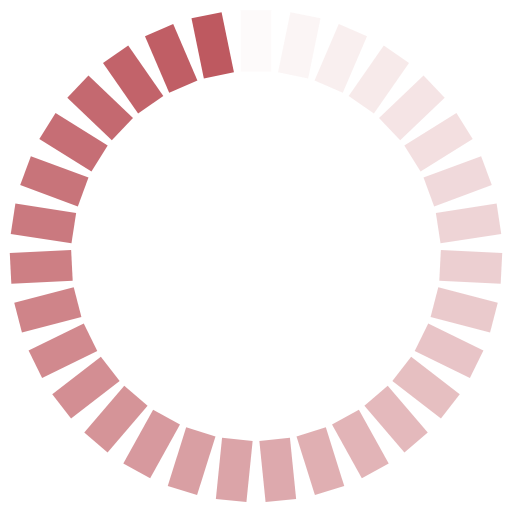
t = 0.00 s
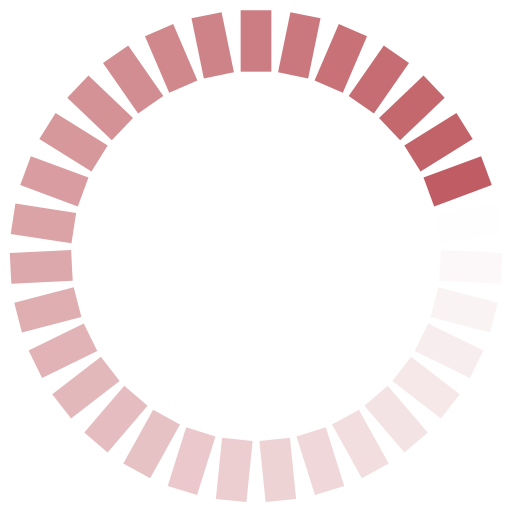
t = 0.25 s
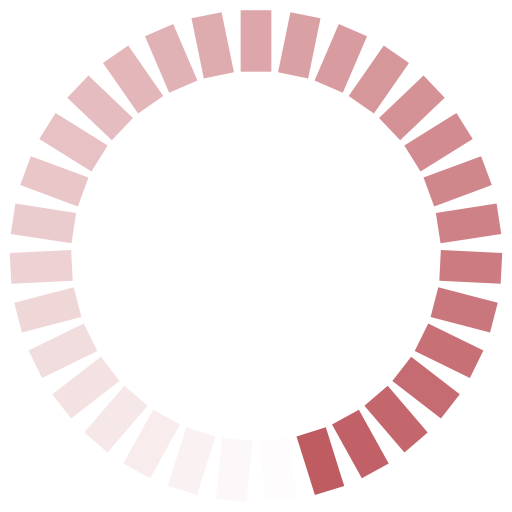
t = 0.50 s
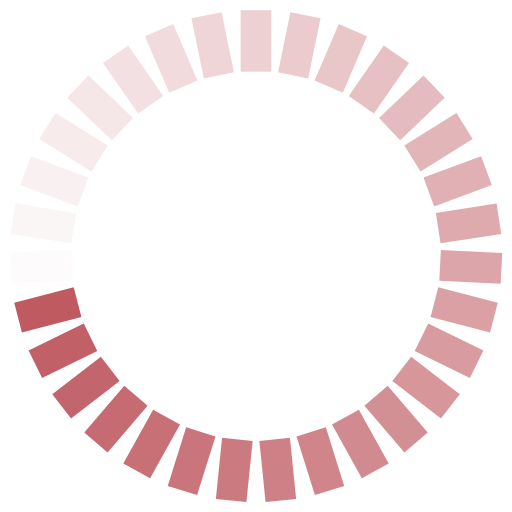
t = 0.75 s

The animated SVG that drew these frames (rendered in a browser with its animation timeline set to each time). Animation: 31 SMIL elements (animate=31); one cycle of 1.00 s, repeats indefinitely.

<svg xmlns="http://www.w3.org/2000/svg" xmlns:xlink="http://www.w3.org/1999/xlink" style="background: none; shape-rendering: auto;" width="200px" height="200px" viewBox="0 0 100 100" preserveAspectRatio="xMidYMid">
<g transform="rotate(0 50 50)">
  <rect x="47" y="2" rx="0" ry="0" width="6" height="12" fill="#be5960">
    <animate attributeName="opacity" values="1;0" keyTimes="0;1" dur="1s" begin="-0.967741935483871s" repeatCount="indefinite"></animate>
  </rect>
</g><g transform="rotate(11.612903225806452 50 50)">
  <rect x="47" y="2" rx="0" ry="0" width="6" height="12" fill="#be5960">
    <animate attributeName="opacity" values="1;0" keyTimes="0;1" dur="1s" begin="-0.9354838709677419s" repeatCount="indefinite"></animate>
  </rect>
</g><g transform="rotate(23.225806451612904 50 50)">
  <rect x="47" y="2" rx="0" ry="0" width="6" height="12" fill="#be5960">
    <animate attributeName="opacity" values="1;0" keyTimes="0;1" dur="1s" begin="-0.9032258064516129s" repeatCount="indefinite"></animate>
  </rect>
</g><g transform="rotate(34.83870967741935 50 50)">
  <rect x="47" y="2" rx="0" ry="0" width="6" height="12" fill="#be5960">
    <animate attributeName="opacity" values="1;0" keyTimes="0;1" dur="1s" begin="-0.8709677419354839s" repeatCount="indefinite"></animate>
  </rect>
</g><g transform="rotate(46.45161290322581 50 50)">
  <rect x="47" y="2" rx="0" ry="0" width="6" height="12" fill="#be5960">
    <animate attributeName="opacity" values="1;0" keyTimes="0;1" dur="1s" begin="-0.8387096774193549s" repeatCount="indefinite"></animate>
  </rect>
</g><g transform="rotate(58.064516129032256 50 50)">
  <rect x="47" y="2" rx="0" ry="0" width="6" height="12" fill="#be5960">
    <animate attributeName="opacity" values="1;0" keyTimes="0;1" dur="1s" begin="-0.8064516129032258s" repeatCount="indefinite"></animate>
  </rect>
</g><g transform="rotate(69.6774193548387 50 50)">
  <rect x="47" y="2" rx="0" ry="0" width="6" height="12" fill="#be5960">
    <animate attributeName="opacity" values="1;0" keyTimes="0;1" dur="1s" begin="-0.7741935483870968s" repeatCount="indefinite"></animate>
  </rect>
</g><g transform="rotate(81.29032258064517 50 50)">
  <rect x="47" y="2" rx="0" ry="0" width="6" height="12" fill="#be5960">
    <animate attributeName="opacity" values="1;0" keyTimes="0;1" dur="1s" begin="-0.7419354838709677s" repeatCount="indefinite"></animate>
  </rect>
</g><g transform="rotate(92.90322580645162 50 50)">
  <rect x="47" y="2" rx="0" ry="0" width="6" height="12" fill="#be5960">
    <animate attributeName="opacity" values="1;0" keyTimes="0;1" dur="1s" begin="-0.7096774193548387s" repeatCount="indefinite"></animate>
  </rect>
</g><g transform="rotate(104.51612903225806 50 50)">
  <rect x="47" y="2" rx="0" ry="0" width="6" height="12" fill="#be5960">
    <animate attributeName="opacity" values="1;0" keyTimes="0;1" dur="1s" begin="-0.6774193548387096s" repeatCount="indefinite"></animate>
  </rect>
</g><g transform="rotate(116.12903225806451 50 50)">
  <rect x="47" y="2" rx="0" ry="0" width="6" height="12" fill="#be5960">
    <animate attributeName="opacity" values="1;0" keyTimes="0;1" dur="1s" begin="-0.6451612903225806s" repeatCount="indefinite"></animate>
  </rect>
</g><g transform="rotate(127.74193548387096 50 50)">
  <rect x="47" y="2" rx="0" ry="0" width="6" height="12" fill="#be5960">
    <animate attributeName="opacity" values="1;0" keyTimes="0;1" dur="1s" begin="-0.6129032258064516s" repeatCount="indefinite"></animate>
  </rect>
</g><g transform="rotate(139.3548387096774 50 50)">
  <rect x="47" y="2" rx="0" ry="0" width="6" height="12" fill="#be5960">
    <animate attributeName="opacity" values="1;0" keyTimes="0;1" dur="1s" begin="-0.5806451612903226s" repeatCount="indefinite"></animate>
  </rect>
</g><g transform="rotate(150.96774193548387 50 50)">
  <rect x="47" y="2" rx="0" ry="0" width="6" height="12" fill="#be5960">
    <animate attributeName="opacity" values="1;0" keyTimes="0;1" dur="1s" begin="-0.5483870967741935s" repeatCount="indefinite"></animate>
  </rect>
</g><g transform="rotate(162.58064516129033 50 50)">
  <rect x="47" y="2" rx="0" ry="0" width="6" height="12" fill="#be5960">
    <animate attributeName="opacity" values="1;0" keyTimes="0;1" dur="1s" begin="-0.5161290322580645s" repeatCount="indefinite"></animate>
  </rect>
</g><g transform="rotate(174.19354838709677 50 50)">
  <rect x="47" y="2" rx="0" ry="0" width="6" height="12" fill="#be5960">
    <animate attributeName="opacity" values="1;0" keyTimes="0;1" dur="1s" begin="-0.4838709677419355s" repeatCount="indefinite"></animate>
  </rect>
</g><g transform="rotate(185.80645161290323 50 50)">
  <rect x="47" y="2" rx="0" ry="0" width="6" height="12" fill="#be5960">
    <animate attributeName="opacity" values="1;0" keyTimes="0;1" dur="1s" begin="-0.45161290322580644s" repeatCount="indefinite"></animate>
  </rect>
</g><g transform="rotate(197.41935483870967 50 50)">
  <rect x="47" y="2" rx="0" ry="0" width="6" height="12" fill="#be5960">
    <animate attributeName="opacity" values="1;0" keyTimes="0;1" dur="1s" begin="-0.41935483870967744s" repeatCount="indefinite"></animate>
  </rect>
</g><g transform="rotate(209.03225806451613 50 50)">
  <rect x="47" y="2" rx="0" ry="0" width="6" height="12" fill="#be5960">
    <animate attributeName="opacity" values="1;0" keyTimes="0;1" dur="1s" begin="-0.3870967741935484s" repeatCount="indefinite"></animate>
  </rect>
</g><g transform="rotate(220.6451612903226 50 50)">
  <rect x="47" y="2" rx="0" ry="0" width="6" height="12" fill="#be5960">
    <animate attributeName="opacity" values="1;0" keyTimes="0;1" dur="1s" begin="-0.3548387096774194s" repeatCount="indefinite"></animate>
  </rect>
</g><g transform="rotate(232.25806451612902 50 50)">
  <rect x="47" y="2" rx="0" ry="0" width="6" height="12" fill="#be5960">
    <animate attributeName="opacity" values="1;0" keyTimes="0;1" dur="1s" begin="-0.3225806451612903s" repeatCount="indefinite"></animate>
  </rect>
</g><g transform="rotate(243.8709677419355 50 50)">
  <rect x="47" y="2" rx="0" ry="0" width="6" height="12" fill="#be5960">
    <animate attributeName="opacity" values="1;0" keyTimes="0;1" dur="1s" begin="-0.2903225806451613s" repeatCount="indefinite"></animate>
  </rect>
</g><g transform="rotate(255.48387096774192 50 50)">
  <rect x="47" y="2" rx="0" ry="0" width="6" height="12" fill="#be5960">
    <animate attributeName="opacity" values="1;0" keyTimes="0;1" dur="1s" begin="-0.25806451612903225s" repeatCount="indefinite"></animate>
  </rect>
</g><g transform="rotate(267.0967741935484 50 50)">
  <rect x="47" y="2" rx="0" ry="0" width="6" height="12" fill="#be5960">
    <animate attributeName="opacity" values="1;0" keyTimes="0;1" dur="1s" begin="-0.22580645161290322s" repeatCount="indefinite"></animate>
  </rect>
</g><g transform="rotate(278.7096774193548 50 50)">
  <rect x="47" y="2" rx="0" ry="0" width="6" height="12" fill="#be5960">
    <animate attributeName="opacity" values="1;0" keyTimes="0;1" dur="1s" begin="-0.1935483870967742s" repeatCount="indefinite"></animate>
  </rect>
</g><g transform="rotate(290.3225806451613 50 50)">
  <rect x="47" y="2" rx="0" ry="0" width="6" height="12" fill="#be5960">
    <animate attributeName="opacity" values="1;0" keyTimes="0;1" dur="1s" begin="-0.16129032258064516s" repeatCount="indefinite"></animate>
  </rect>
</g><g transform="rotate(301.93548387096774 50 50)">
  <rect x="47" y="2" rx="0" ry="0" width="6" height="12" fill="#be5960">
    <animate attributeName="opacity" values="1;0" keyTimes="0;1" dur="1s" begin="-0.12903225806451613s" repeatCount="indefinite"></animate>
  </rect>
</g><g transform="rotate(313.5483870967742 50 50)">
  <rect x="47" y="2" rx="0" ry="0" width="6" height="12" fill="#be5960">
    <animate attributeName="opacity" values="1;0" keyTimes="0;1" dur="1s" begin="-0.0967741935483871s" repeatCount="indefinite"></animate>
  </rect>
</g><g transform="rotate(325.16129032258067 50 50)">
  <rect x="47" y="2" rx="0" ry="0" width="6" height="12" fill="#be5960">
    <animate attributeName="opacity" values="1;0" keyTimes="0;1" dur="1s" begin="-0.06451612903225806s" repeatCount="indefinite"></animate>
  </rect>
</g><g transform="rotate(336.7741935483871 50 50)">
  <rect x="47" y="2" rx="0" ry="0" width="6" height="12" fill="#be5960">
    <animate attributeName="opacity" values="1;0" keyTimes="0;1" dur="1s" begin="-0.03225806451612903s" repeatCount="indefinite"></animate>
  </rect>
</g><g transform="rotate(348.38709677419354 50 50)">
  <rect x="47" y="2" rx="0" ry="0" width="6" height="12" fill="#be5960">
    <animate attributeName="opacity" values="1;0" keyTimes="0;1" dur="1s" begin="0s" repeatCount="indefinite"></animate>
  </rect>
</g>
<!-- [ldio] generated by https://loading.io/ --></svg>